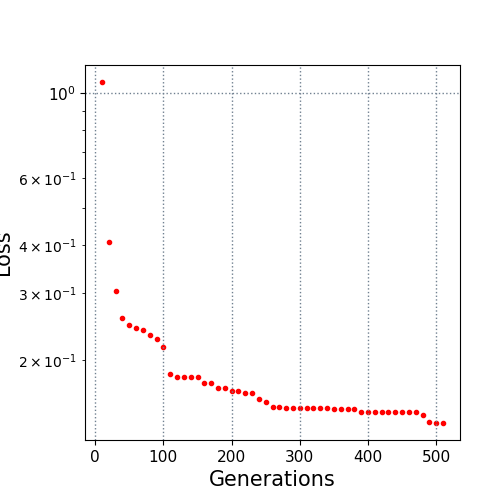

Data behind this chart, as committed beside it:
10.0, 1.070324
20.0, 0.4082
30.0, 0.304
40.0, 0.2581
50.0, 0.247
60.0, 0.2433
70.0, 0.2394
80.0, 0.2323
90.0, 0.2279
100.0, 0.2169
110.0, 0.1835
120.0, 0.1809
130.0, 0.1805
140.0, 0.1805
150.0, 0.1805
160.0, 0.1746
170.0, 0.1742
180.0, 0.1693
190.0, 0.1693
200.0, 0.1661
210.0, 0.1659
220.0, 0.1644
230.0, 0.164
240.0, 0.1584
250.0, 0.1558
260.0, 0.1509
270.0, 0.1509
280.0, 0.1499
290.0, 0.1499
300.0, 0.1499
310.0, 0.1499
320.0, 0.1499
330.0, 0.1499
340.0, 0.1499
350.0, 0.1487
360.0, 0.1487
370.0, 0.1487
380.0, 0.1487
390.0, 0.1466
400.0, 0.1466
410.0, 0.1466
420.0, 0.1466
430.0, 0.1466
440.0, 0.1466
450.0, 0.1466
460.0, 0.1462
470.0, 0.1462
480.0, 0.1441
490.0, 0.1377
500.0, 0.137
510.0, 0.137
